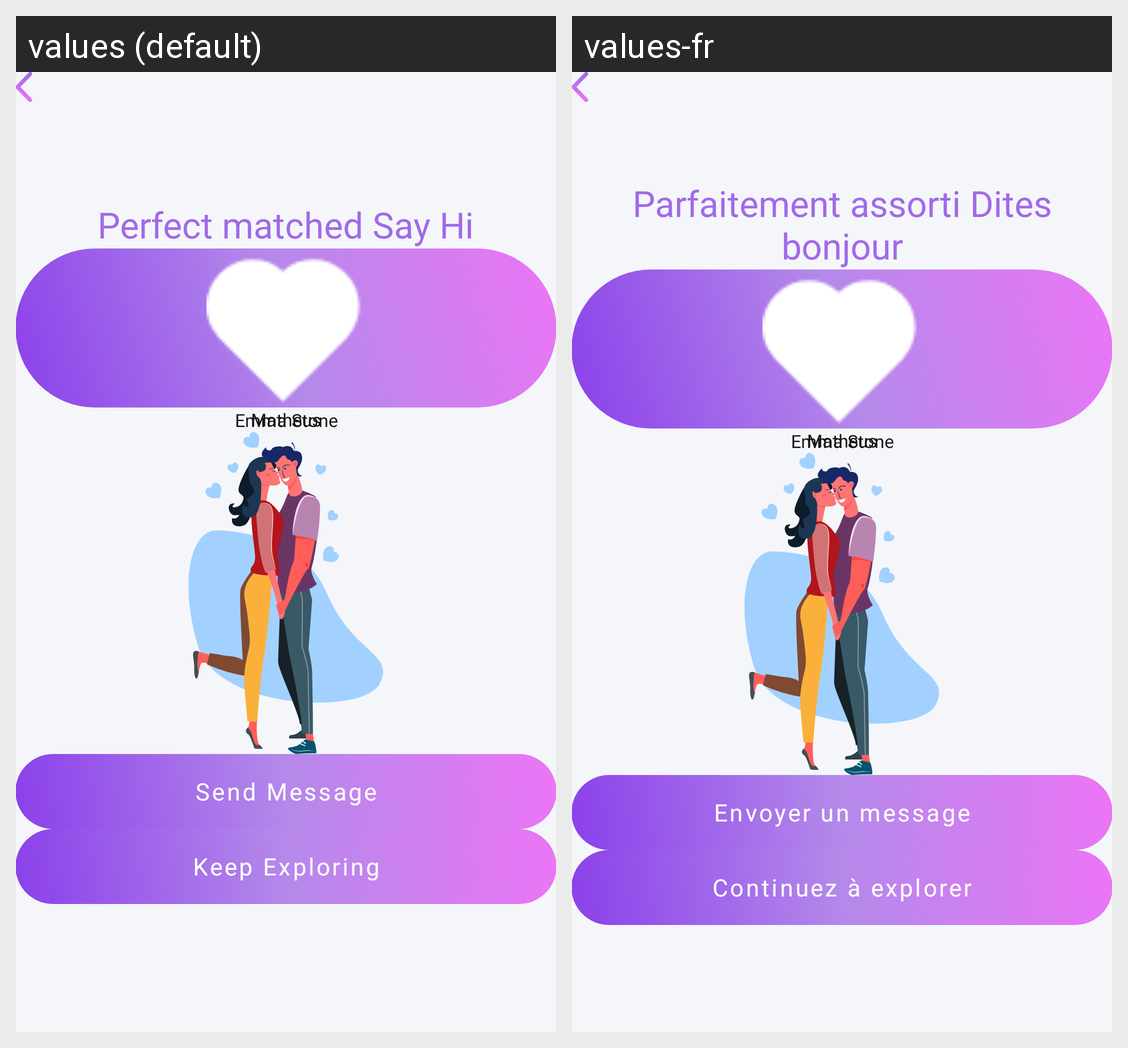

Here is an Android app screen in its default locale and in the app's own translations. Write out the translated-string differences for the strings that appear on this screen.
Android screen res/layout/bottomsheet_perfect_match.xml rendered under 2 locales, left to right: values (default), values-fr. Device: Nexus 5 (rendered at 1080×1920; each locale shown at half size, 540×960, under a caption strip naming it); theme AppTheme.
Strings drawn on this screen, with the default value and each locale's value (text and hints the layout hard-codes, and strings that could not be matched under every locale, appear in the picture but are not listed):

PerfectmatchedSayHi
  values: Perfect matched Say Hi
  values-fr: Parfaitement assorti Dites bonjour

send_message
  values: Send Message
  values-fr: Envoyer un message

keep_exploring
  values: Keep Exploring
  values-fr: Continuez à explorer
